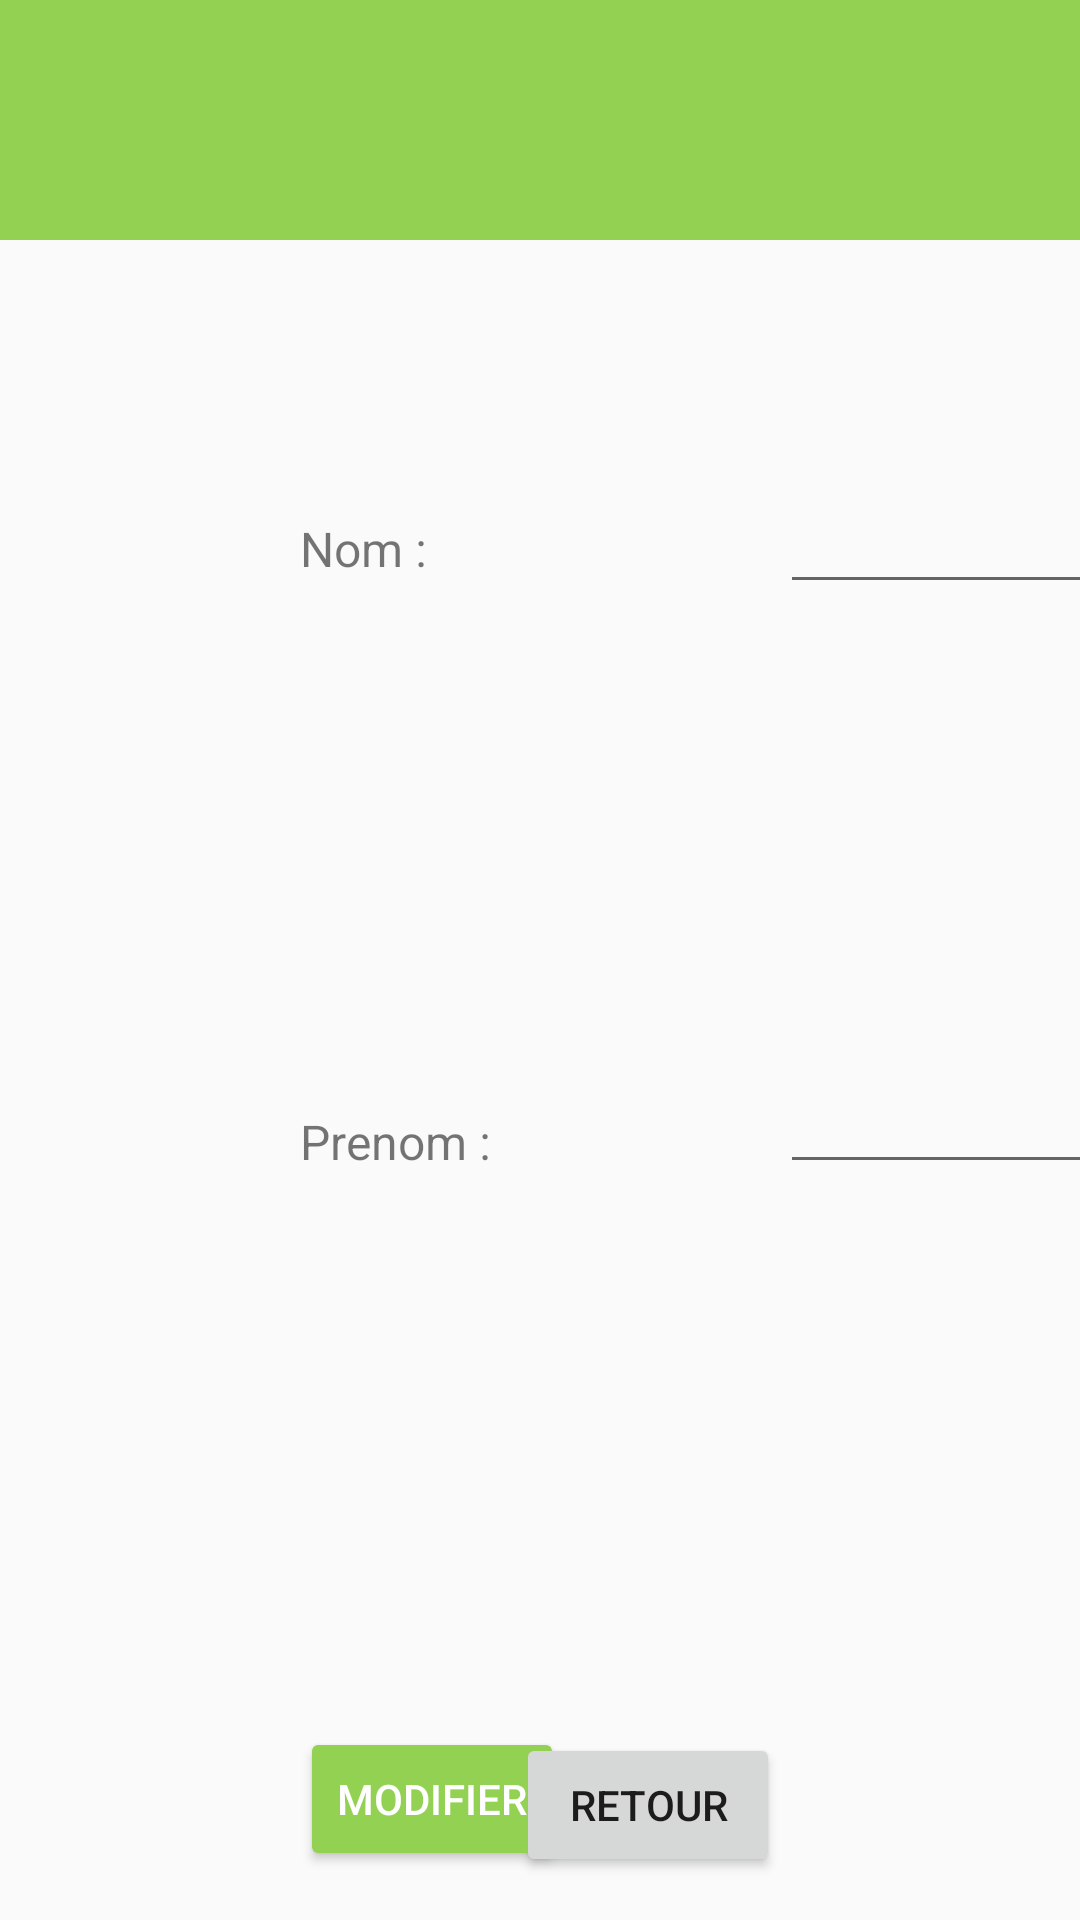

Write the Android layout XML for this screen, with the resource values it uses.
<!-- AndroidManifest.xml: application theme AppTheme -->
<!-- res/layout/activity_referent_modif.xml -->
<?xml version="1.0" encoding="utf-8"?>
<androidx.constraintlayout.widget.ConstraintLayout
    xmlns:android="http://schemas.android.com/apk/res/android"
    xmlns:app="http://schemas.android.com/apk/res-auto"
    xmlns:tools="http://schemas.android.com/tools"
    android:layout_width="match_parent"
    android:layout_height="match_parent">

    <androidx.constraintlayout.widget.ConstraintLayout
        android:id="@+id/linearLayout"
        android:layout_width="match_parent"
        android:layout_height="80dp"
        android:background="#93D152"
        app:layout_constraintStart_toStartOf="parent"
        app:layout_constraintTop_toTopOf="parent">

        <TextView
            android:id="@+id/textView"
            android:layout_width="wrap_content"
            android:layout_height="wrap_content"
            android:layout_marginStart="516dp"
            android:layout_marginTop="20dp"
            android:text="Modifier l'apprenti :"
            android:textColor="#FFFFFF"
            android:textSize="30sp"
            app:layout_constraintStart_toStartOf="parent"
            app:layout_constraintTop_toTopOf="parent" />
    </androidx.constraintlayout.widget.ConstraintLayout>

    <androidx.constraintlayout.widget.ConstraintLayout
        android:id="@+id/constraintLayout2"
        android:layout_width="match_parent"
        android:layout_height="485dp"
        app:layout_constraintStart_toStartOf="parent"
        app:layout_constraintTop_toBottomOf="@+id/linearLayout">

        <EditText
            android:id="@+id/editAdresseRefModif"
            android:layout_width="wrap_content"
            android:layout_height="wrap_content"
            android:layout_marginStart="792dp"
            android:layout_marginTop="80dp"
            android:ems="10"
            android:inputType="phone"
            app:layout_constraintStart_toStartOf="parent"
            app:layout_constraintTop_toTopOf="parent" />

        <EditText
            android:id="@+id/editNomRefModif"
            android:layout_width="wrap_content"
            android:layout_height="wrap_content"
            android:layout_marginStart="260dp"
            android:layout_marginTop="80dp"
            android:ems="10"
            android:inputType="textPersonName"
            app:layout_constraintStart_toStartOf="parent"
            app:layout_constraintTop_toTopOf="parent" />

        <EditText
            android:id="@+id/editPrenomRefModif"
            android:layout_width="wrap_content"
            android:layout_height="wrap_content"
            android:layout_marginStart="260dp"
            android:layout_marginTop="152dp"
            android:ems="10"
            android:inputType="textPersonName"
            app:layout_constraintStart_toStartOf="parent"
            app:layout_constraintTop_toBottomOf="@+id/editNomRefModif" />

        <EditText
            android:id="@+id/editTelRefModif"
            android:layout_width="wrap_content"
            android:layout_height="wrap_content"
            android:layout_marginStart="792dp"
            android:layout_marginTop="276dp"
            android:ems="10"
            android:inputType="textPersonName"
            app:layout_constraintStart_toStartOf="parent"
            app:layout_constraintTop_toTopOf="parent" />

        <TextView
            android:id="@+id/AdresseRefModif"
            android:layout_width="wrap_content"
            android:layout_height="wrap_content"
            android:layout_marginStart="596dp"
            android:layout_marginTop="92dp"
            android:text="Adresse Mail :"
            android:textSize="16sp"
            app:layout_constraintStart_toStartOf="parent"
            app:layout_constraintTop_toTopOf="parent" />

        <TextView
            android:id="@+id/nomRefModif"
            android:layout_width="wrap_content"
            android:layout_height="wrap_content"
            android:layout_marginStart="100dp"
            android:layout_marginTop="92dp"
            android:text="Nom :"
            android:textSize="16sp"
            app:layout_constraintStart_toStartOf="parent"
            app:layout_constraintTop_toTopOf="parent" />

        <TextView
            android:id="@+id/prenomRefModif"
            android:layout_width="wrap_content"
            android:layout_height="wrap_content"
            android:layout_marginStart="100dp"
            android:layout_marginTop="176dp"
            android:text="Prenom :"
            android:textSize="16sp"
            app:layout_constraintStart_toStartOf="parent"
            app:layout_constraintTop_toBottomOf="@+id/nomRefModif" />

        <TextView
            android:id="@+id/telRefModif"
            android:layout_width="wrap_content"
            android:layout_height="wrap_content"
            android:layout_marginStart="588dp"
            android:layout_marginTop="288dp"
            android:text="Telephone :"
            android:textSize="16sp"
            app:layout_constraintStart_toStartOf="parent"
            app:layout_constraintTop_toTopOf="parent" />

    </androidx.constraintlayout.widget.ConstraintLayout>

    <androidx.constraintlayout.widget.ConstraintLayout
        android:layout_width="match_parent"
        android:layout_height="162dp"
        app:layout_constraintBottom_toBottomOf="parent"
        app:layout_constraintStart_toStartOf="parent"
        app:layout_constraintTop_toBottomOf="@+id/constraintLayout2">

        <Button
            android:id="@+id/bModifierRefSuppr"
            android:layout_width="wrap_content"
            android:layout_height="wrap_content"
            android:layout_marginStart="596dp"
            android:layout_marginTop="52dp"
            android:text="Supprimer"
            android:theme="@style/AppTheme.Button"
            app:layout_constraintStart_toStartOf="parent"
            app:layout_constraintTop_toTopOf="parent" />

        <Button
            android:id="@+id/bModifierRefModif"
            android:layout_width="wrap_content"
            android:layout_height="wrap_content"
            android:layout_marginStart="100dp"
            android:layout_marginTop="54dp"
            android:text="Modifier"
            android:theme="@style/AppTheme.Button"
            app:layout_constraintStart_toStartOf="parent"
            app:layout_constraintTop_toTopOf="parent" />

        <Button
            android:id="@+id/bRetourRefModif"
            android:layout_width="wrap_content"
            android:layout_height="wrap_content"
            android:layout_marginTop="56dp"
            android:layout_marginEnd="100dp"
            android:text="Retour"
            app:layout_constraintEnd_toEndOf="parent"
            app:layout_constraintTop_toTopOf="parent" />
    </androidx.constraintlayout.widget.ConstraintLayout>

</androidx.constraintlayout.widget.ConstraintLayout>
<!-- resources referenced by this layout -->
<resources>
  <style name="AppTheme.Button" parent="Widget.AppCompat.Button.Colored">
          <item name="colorButtonNormal">@color/vert</item>
          <item name="android:textColor">@color/white</item>
          <item name="cornerSize">10dp</item>
      </style>
  <style name="AppTheme" parent="Theme.AppCompat.DayNight.NoActionBar">
  
      </style>
  <color name="vert">#93D152</color>
  <color name="white">#FFFFFFFF</color>
</resources>
